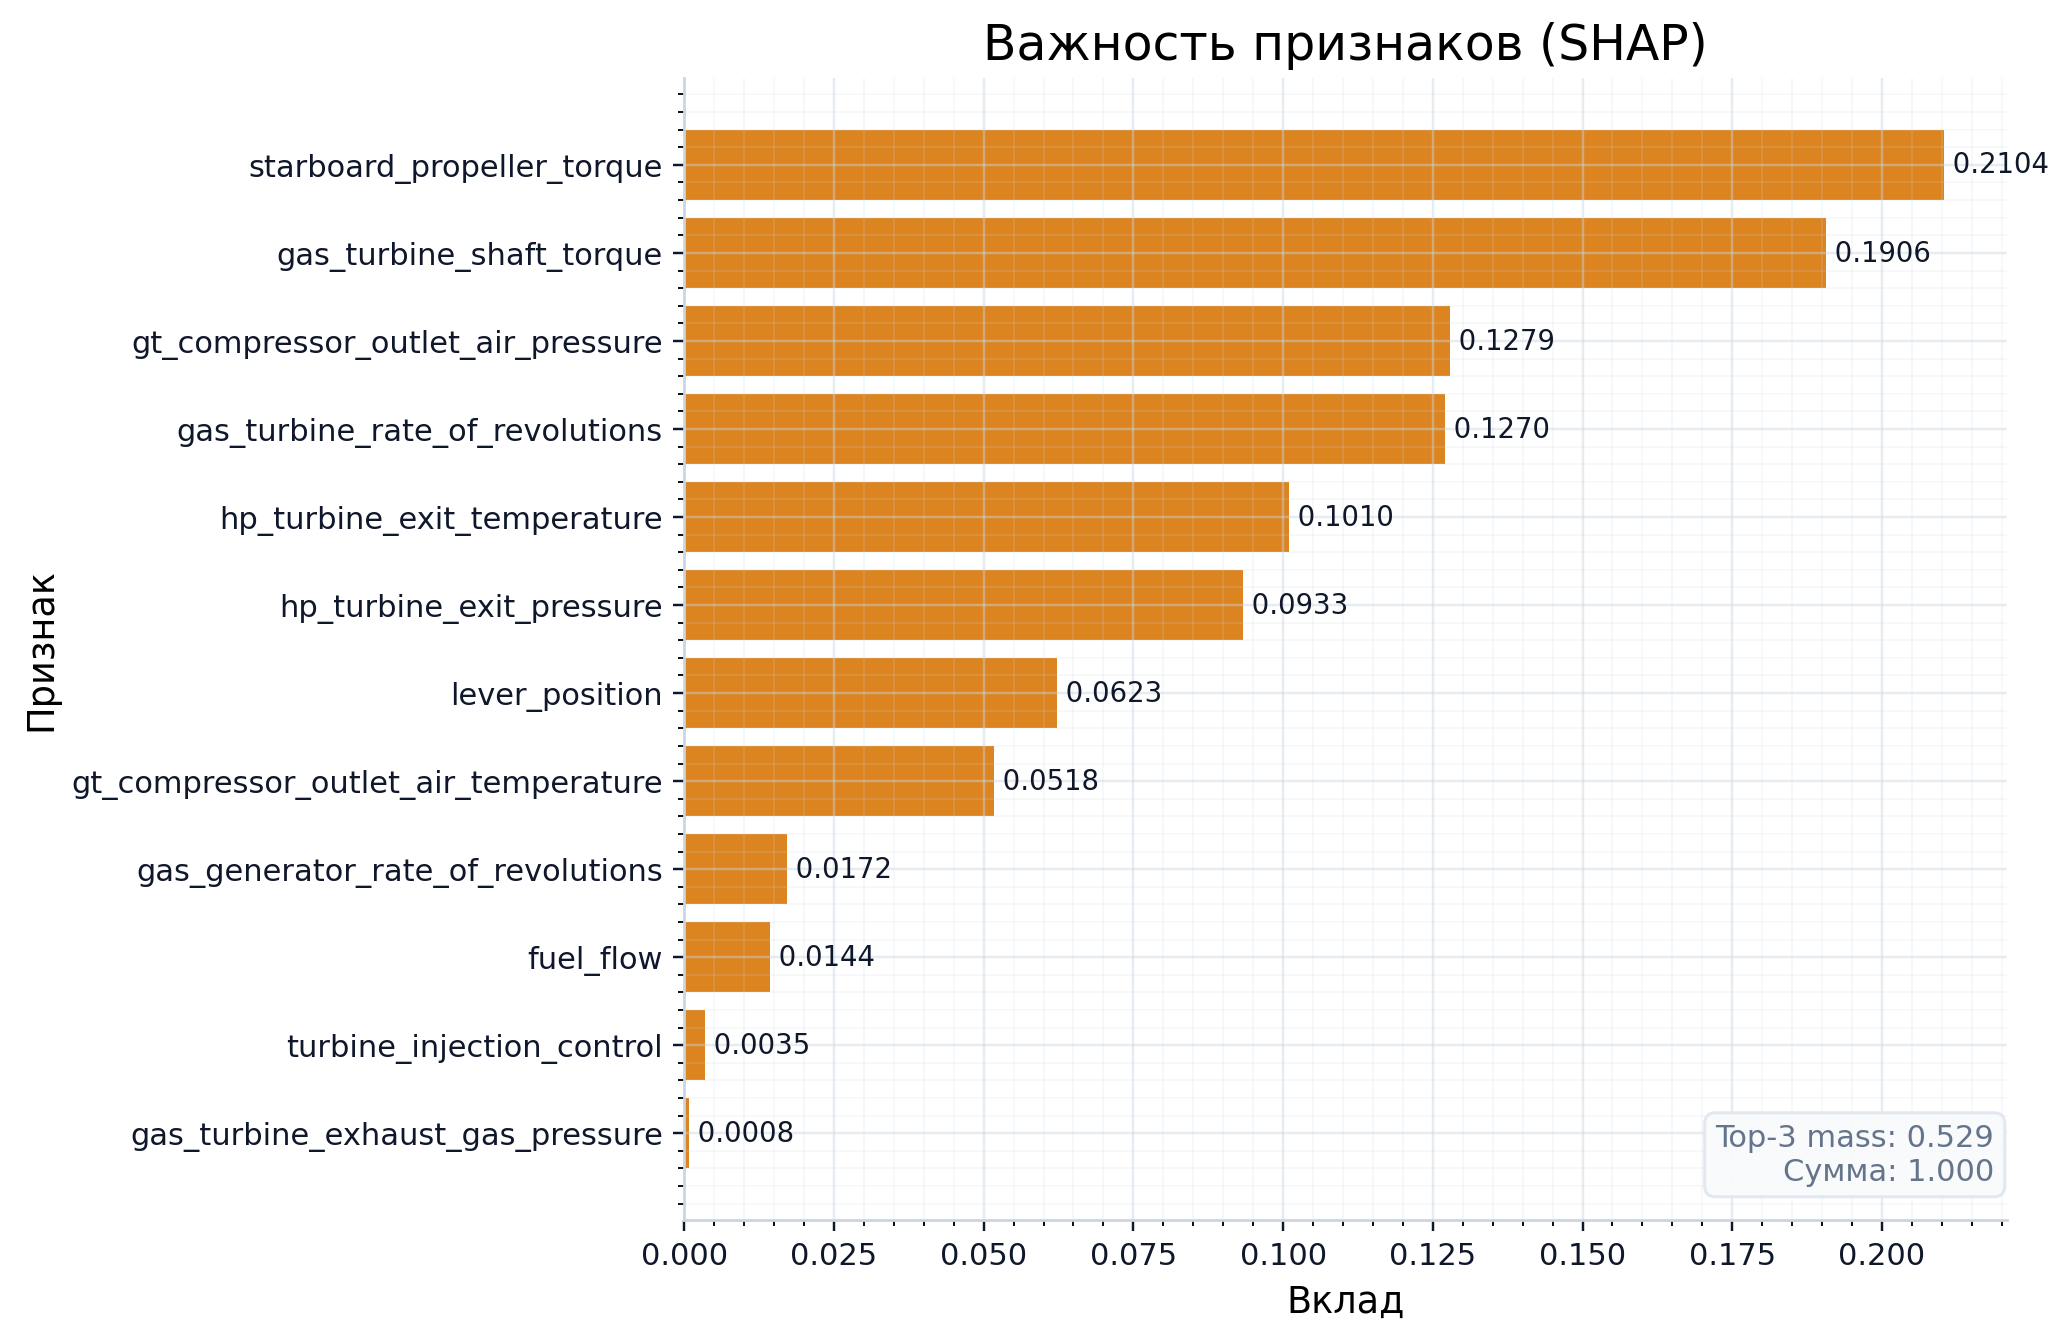

The table this chart was drawn from, first rows:
, importance
lever_position, 0.06233
gas_turbine_shaft_torque, 0.1906
gas_turbine_rate_of_revolutions, 0.127
gas_generator_rate_of_revolutions, 0.01716
starboard_propeller_torque, 0.2104
hp_turbine_exit_temperature, 0.101
gt_compressor_outlet_air_temperature, 0.05179
hp_turbine_exit_pressure, 0.09327
gt_compressor_outlet_air_pressure, 0.1279
gas_turbine_exhaust_gas_pressure, 0.0007527
turbine_injection_control, 0.003473
fuel_flow, 0.01437
